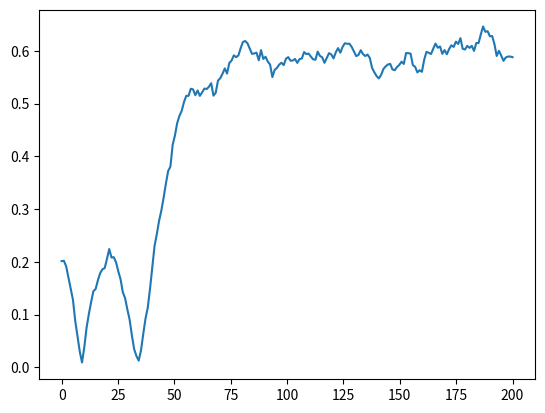

The matplotlib source for this figure:
import numpy as np
import matplotlib.pyplot as plt
import sympy as sp
from scipy.stats import cauchy


def UpdateThetas(theta, rand_freq, tStepSize, gamma, K, N, t):
    theta_change = np.zeros(N)
    for i, theta_i in enumerate(theta[:, t-1]):
        theta_change[i] = rand_freq[i] + K/N * np.sum(np.sin(np.angle(np.exp(1j*theta_i)-np.exp(1j*theta[:, t-1]))))  # Kanske behöver tänka på vinkelsubtraktion
    return theta[:, t-1] + tStepSize * theta_change

def OrderParameter(thetas, N, t_iter):
    r_param = np.zeros([t_iter])
    thetas = thetas % 2*np.pi - np.pi
    for t in range(t_iter):
        r_param[t] = np.absolute(1/N*np.sum(np.exp(1j*thetas[:, t])))

    return r_param

def TaskB():
    gamma = 0.1
    k_c = 2*gamma
    t_iter = 200
    tStepSize = 0.1
    k_vals = np.array([k_c*0.5, k_c*1.01, k_c*4])
    n_vals = np.array([20, 100, 300])

    k = k_vals[2]
    n = n_vals[2]

    thetas = np.zeros([n, t_iter])
    thetas[:, 0] = np.random.uniform(-np.pi/2, np.pi/2, size=n)

    for t in range(1, t_iter):
        rand_freq = cauchy.rvs(loc=0, scale=gamma, size=n)
        thetas[:, t] = UpdateThetas(thetas, rand_freq, tStepSize, gamma, k, n, t)

    r_param = OrderParameter(thetas, n, t_iter)
    plt.plot(np.linspace(0, t_iter, t_iter), r_param)
    plt.show()


TaskB()


def Test():
    a = np.array([[1, 1, 3], [4, 5, 6]])
    b = np.array([[1, 2, 3], [4, 5, 6]])
    print((a == b).all())

# Test()
